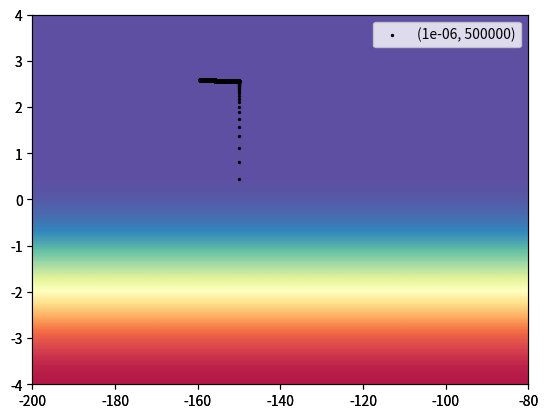

Reproduce this figure in Python.
# coding:utf-8 
#输入数据和标签
x_data = [338.,333.,328.,207.,226.,25.,179.,60.,208.,606.]
y_data = [640.,633.,619.,393.,428.,27.,193.,66.,226.,1591]

#初始值和超参数设置
b = -150
w = 0
lr = 1e-6
iteration = 500000
#w_list和b_list用于记录每一轮迭代的w和b值，用于绘图
w_list = [float]*iteration
b_list = [float]*iteration
for i in range(iteration):
    b_grad = 0
    w_grad = 0

    #计算梯度，使用损失函数MSE
    for j in range(len(x_data)):
        b_grad += -1*(y_data[j]-(x_data[j] * w + b))
        w_grad += -1*(x_data[j])*(y_data[j]-(x_data[j] * w + b))
    b_grad = b_grad * 2 / len(x_data)
    w_grad = w_grad * 2 / len(x_data)
    
    #更新b和w
    b -= lr  * b_grad
    w -= lr  * w_grad

    #记录当前迭代的w和b值
    w_list[i] = w
    b_list[i] = b
    
#计算MSE
mse = 0
for i in range(len(x_data)):
    mse += (y_data[i]-(w * x_data[i] + b))
mse = mse / len(x_data)
print(mse)

#绘图部分
import matplotlib.pyplot as plt
from matplotlib.pyplot import cm
fig = plt.figure()
plt.xlim(-200,-80)
plt.ylim(-4,4)

#设置背景
xmin, xmax = xlim = -200,-80
ymin, ymax = ylim = -4,4
ax = fig.add_subplot(111, xlim=xlim, ylim=ylim,
                     autoscale_on=False)
X = [[4, 4],[4, 4],[4, 4],[1, 1]]
ax.imshow(X, interpolation='bicubic', cmap=cm.Spectral,
          extent=(xmin, xmax, ymin, ymax), alpha=1)
ax.set_aspect('auto')

#绘制每一个数据点
plt.scatter(b_list,w_list,s=2,c='black',label=(lr,iteration))
plt.legend()
plt.savefig("任务一_lr_1e-6_it_5e5.png")
plt.show()
